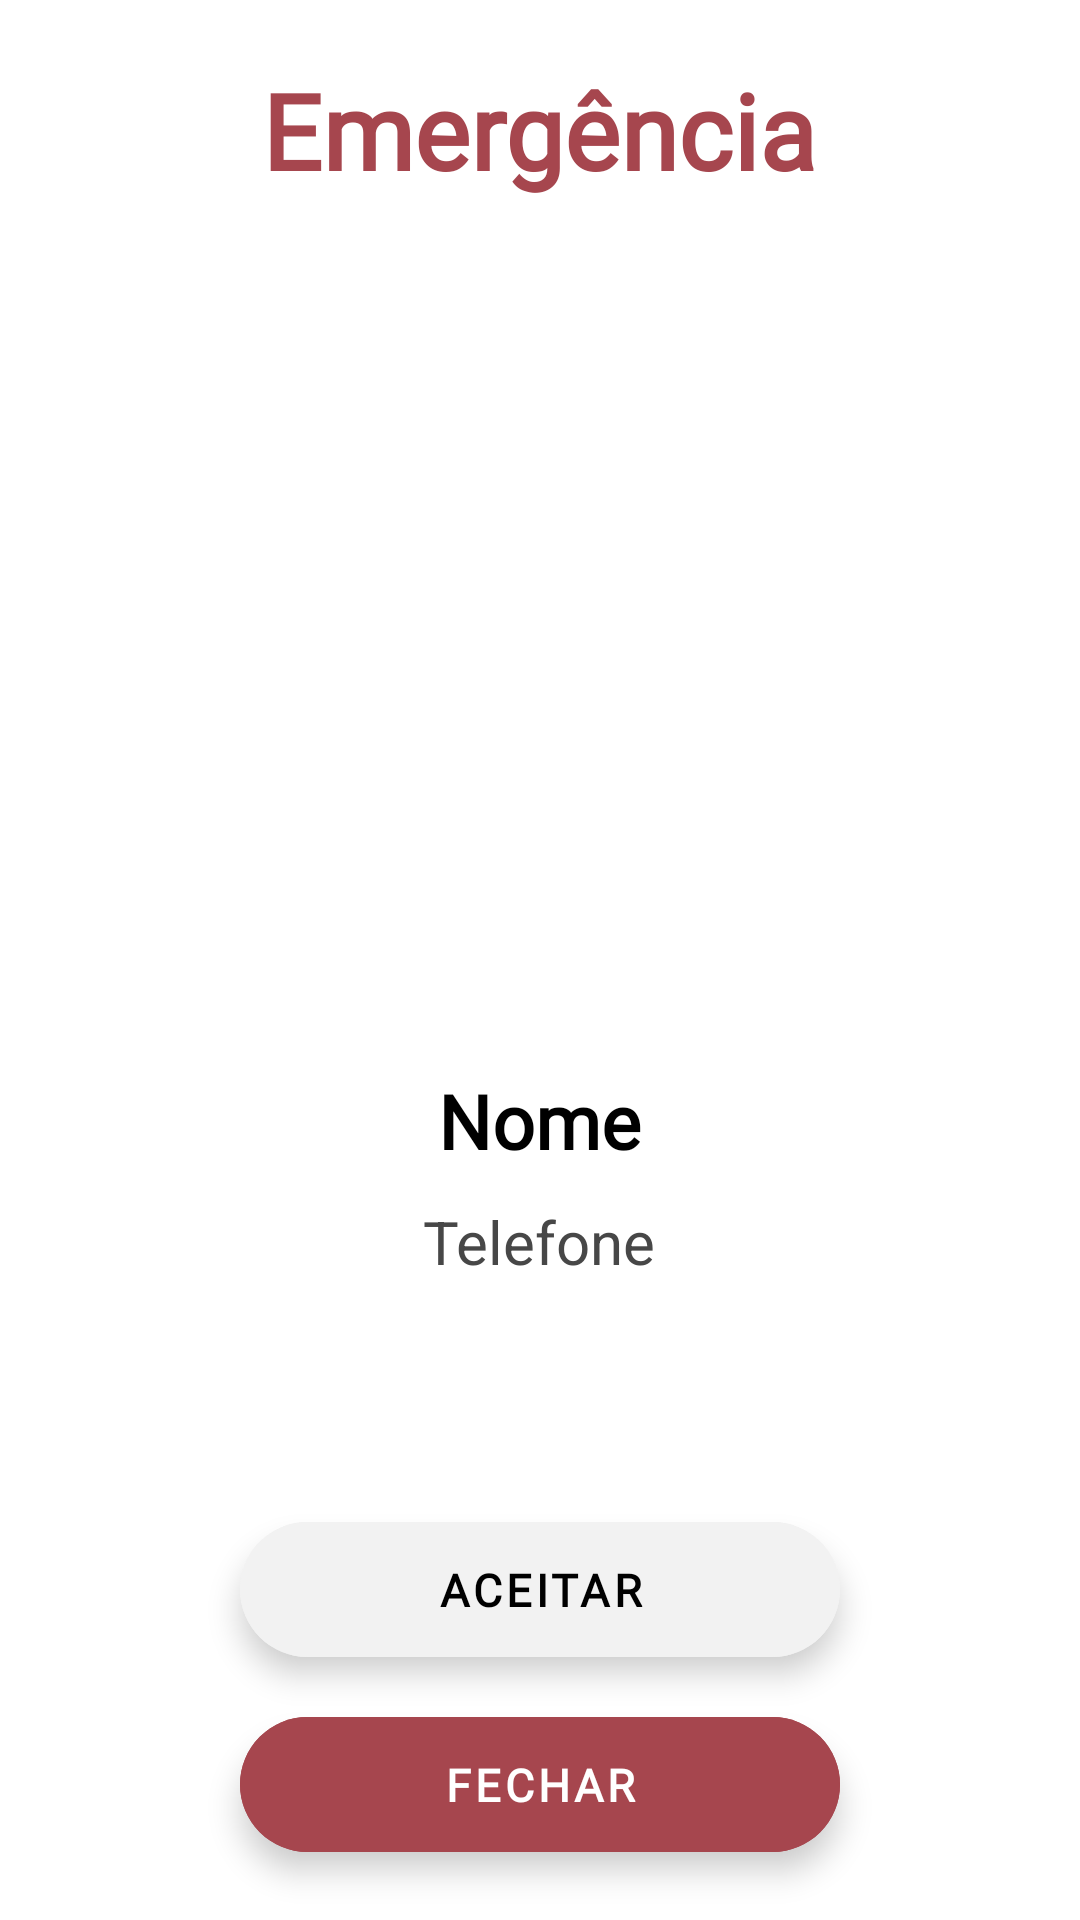

This screen was rendered from an Android layout file. Write that file and the resources it references.
<!-- AndroidManifest.xml: application theme Theme.TeethKids -->
<!-- res/layout/fragment_detail_emergency.xml -->
<?xml version="1.0" encoding="utf-8"?>
<RelativeLayout xmlns:android="http://schemas.android.com/apk/res/android"
    xmlns:app="http://schemas.android.com/apk/res-auto"
    xmlns:tools="http://schemas.android.com/tools"
    android:layout_width="match_parent"
    android:layout_height="match_parent"
    android:layout_margin="30dp"
    tools:context=".menu.MenuActivity">

    <TextView
        android:id="@+id/tvTituloEmergencia"
        android:layout_width="wrap_content"
        android:layout_height="wrap_content"
        android:text="Emergência"
        android:textSize="35sp"
        android:textStyle="bold"
        android:textColor="@color/darkred"
        android:layout_centerHorizontal="true"
        android:layout_marginTop="20dp"
        android:fontFamily="@font/nexa_heavy"/>


    <androidx.viewpager2.widget.ViewPager2
        android:id="@+id/viewPager"
        android:layout_width="200dp"
        android:layout_height="210dp"
        android:layout_centerHorizontal="true"
        android:layout_marginTop="70dp"
        android:layout_below="@id/tvTituloEmergencia"/>


    <TextView
        android:id="@+id/tvEmergencyName"
        android:layout_width="wrap_content"
        android:layout_height="wrap_content"
        android:layout_below="@+id/viewPager"
        android:text="Nome"
        android:textStyle="bold"
        android:textSize="25sp"
        android:textColor="@color/black"
        android:layout_marginTop="10dp"
        android:layout_centerHorizontal="true"
        android:textAlignment="center"
        android:justificationMode="inter_word"
        android:fontFamily="@font/nexa_heavy"/>

    <TextView
        android:id="@+id/tvEmergencyPhone"
        android:layout_width="wrap_content"
        android:layout_height="wrap_content"
        android:layout_below="@+id/tvEmergencyName"
        android:text="Telefone"
        android:textSize="20sp"
        android:textColor="@color/grayblack"
        android:layout_centerHorizontal="true"
        android:layout_marginTop="10dp"
         />

    <com.google.android.material.floatingactionbutton.ExtendedFloatingActionButton
        android:id="@+id/btnAceitar"
        android:layout_width="200dp"
        android:layout_height="45dp"
        android:text="Aceitar"
        android:textStyle="bold"
        android:textColor="@color/black"
        android:textSize="15sp"
        android:layout_centerHorizontal="true"
        android:backgroundTint="@color/whitetheme"
        android:layout_below="@id/tvEmergencyPhone"
        android:layout_marginTop="80dp"
        android:textAlignment="center"
        android:fontFamily="@font/nexa_heavy"
        android:paddingStart="20dp"/>

    <com.google.android.material.floatingactionbutton.ExtendedFloatingActionButton
        android:id="@+id/btnFechar"
        android:layout_width="200dp"
        android:layout_height="45dp"
        android:layout_alignEnd="@id/btnAceitar"
        android:layout_below="@id/btnAceitar"
        android:layout_marginTop="20dp"
        android:text="Fechar"
        android:textSize="15sp"
        android:textStyle="bold"
        android:textAlignment="center"
        android:backgroundTint="@color/darkred"
        android:paddingStart="20dp"
        android:fontFamily="@font/nexa_heavy"/>

</RelativeLayout>
<!-- resources referenced by this layout -->
<resources>
  <color name="black">#FF000000</color>
  <color name="darkred">#A6464E</color>
  <color name="grayblack">#474747</color>
  <color name="whitetheme">#F2F2F2</color>
  <style name="Theme.TeethKids" parent="Theme.MaterialComponents.DayNight.DarkActionBar">
          
          <item name="colorPrimary">@color/greenbl</item>
          <item name="colorPrimaryVariant">@color/greenbl</item>
          <item name="colorOnPrimary">@color/white</item>
          
          <item name="colorSecondary">@color/teal_200</item>
          <item name="colorSecondaryVariant">@color/teal_700</item>
          <item name="colorOnSecondary">@color/white</item>
          
          <item name="android:statusBarColor">?attr/colorPrimaryVariant</item>
          
          <item name="windowActionBar">false</item>
          <item name="windowNoTitle">true</item>
      </style>
  <color name="greenbl">#0F808C </color>
  <color name="white">#FFFFFFFF</color>
  <color name="teal_200">#FF03DAC5</color>
  <color name="teal_700">#FF018786</color>
</resources>
